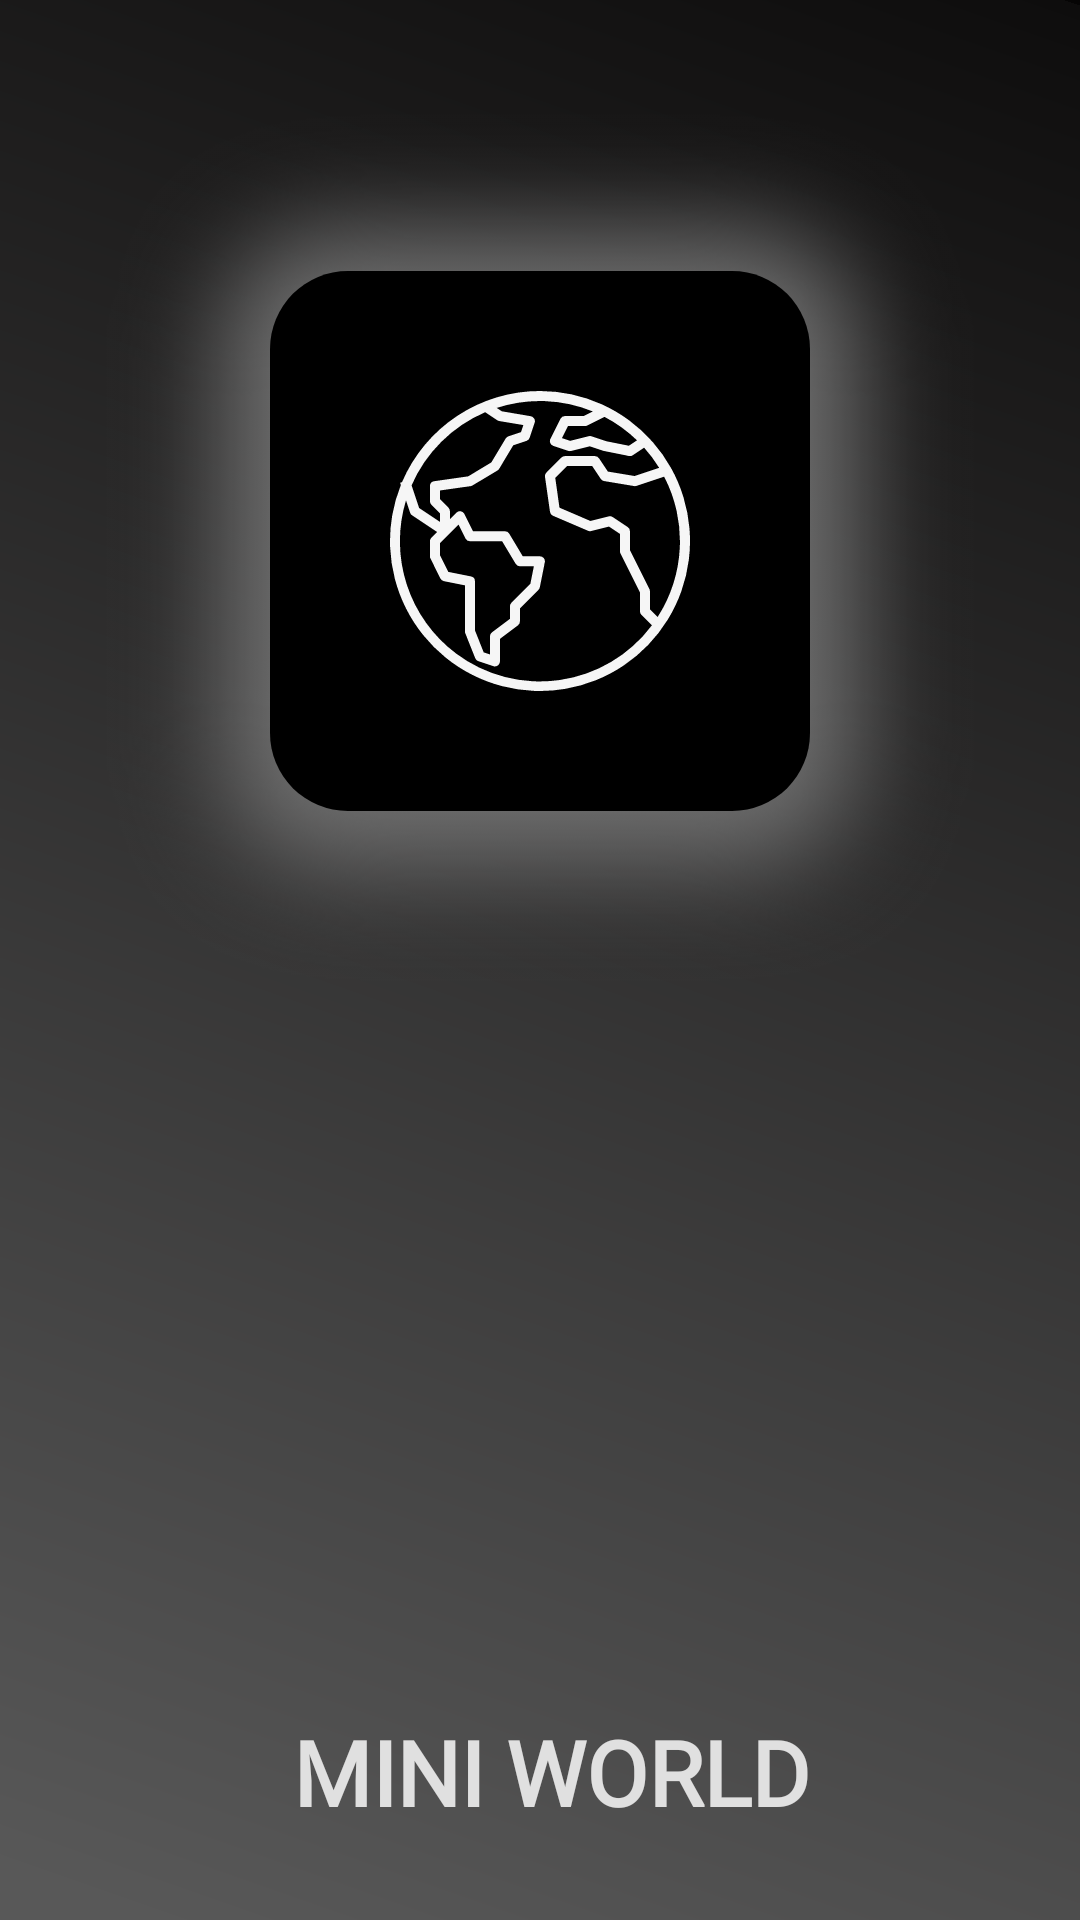

Reconstruct the res/layout file that produces this screen, plus the resources it refers to.
<!-- AndroidManifest.xml: application theme Theme.MiniWorld -->
<!-- res/layout/activity_splash_screen.xml -->
<?xml version="1.0" encoding="utf-8"?>
<LinearLayout xmlns:android="http://schemas.android.com/apk/res/android"
    xmlns:app="http://schemas.android.com/apk/res-auto"
    xmlns:tools="http://schemas.android.com/tools"
    android:layout_width="match_parent"
    android:layout_height="match_parent"
    android:background="@drawable/ic_bg"
    android:orientation="vertical"
    tools:context=".SplashScreen">

    <LinearLayout
        android:layout_width="wrap_content"
        android:layout_height="wrap_content"
        android:layout_marginBottom="-360dp"
        android:orientation="vertical">

        <ImageView
            android:id="@+id/imageView"
            android:layout_width="match_parent"
            android:layout_height="315dp"
            android:layout_gravity="center"
            android:layout_marginTop="25dp"
            app:srcCompat="@drawable/blur" />
    </LinearLayout>

    <ImageView
        android:id="@+id/logoSplash"
        android:layout_width="180dp"
        android:layout_height="180dp"
        android:layout_gravity="center"
        android:layout_marginTop="110dp"
        android:background="@drawable/background_logo"
        android:contentDescription="TODO"
        android:padding="40dp"
        app:srcCompat="@drawable/ic_worldwide__1_" />

    <TextView
        android:id="@+id/textView"
        android:layout_width="match_parent"
        android:layout_height="wrap_content"
        android:layout_marginTop="300dp"
        android:fontFamily="@font/poppins_bold"
        android:gravity="bottom|center"
        android:text=" MINI WORLD"
        android:textColor="@color/textgray"
        android:textSize="30sp"
        android:textStyle="bold" />

</LinearLayout>
<!-- resources referenced by this layout -->
<resources>
  <color name="textgray">#E0E0E0</color>
  <!-- drawable background_logo (drawable) -->
  <?xml version="1.0" encoding="utf-8"?>
  <shape xmlns:android="http://schemas.android.com/apk/res/android">
  <solid
      android:color="@color/black"
      />
      <corners
          android:radius="26dp"
          />
  </shape>
  <!-- drawable blur: png bitmap (drawable, 47961 bytes) -->
  <!-- drawable ic_bg (drawable) -->
  <vector xmlns:android="http://schemas.android.com/apk/res/android"
      xmlns:aapt="http://schemas.android.com/aapt"
      android:width="417dp"
      android:height="926dp"
      android:viewportWidth="417"
      android:viewportHeight="926">
    <group>
      <clip-path
          android:pathData="M0,0h417v926h-417z"/>
      <path
          android:pathData="M0,0h417v926h-417z">
        <aapt:attr name="android:fillColor">
          <gradient 
              android:startY="0"
              android:startX="410.745"
              android:endY="907.48"
              android:endX="13.761"
              android:type="linear">
            <item android:offset="0" android:color="#FF060505"/>
            <item android:offset="0" android:color="#FF0E0D0D"/>
            <item android:offset="1" android:color="#FF585858"/>
          </gradient>
        </aapt:attr>
      </path>
    </group>
  </vector>
  <!-- drawable ic_worldwide__1_: vector/xml drawable (drawable, 3218 chars, omitted) -->
  <style name="Theme.MiniWorld" parent="Theme.MaterialComponents.DayNight.DarkActionBar">
          <item name="android:windowFullscreen">true</item>
          
          <item name="colorPrimary">@color/purple_500</item>
          <item name="colorPrimaryVariant">@color/purple_700</item>
          <item name="colorOnPrimary">@color/white</item>
          
          <item name="colorSecondary">@color/teal_200</item>
          <item name="colorSecondaryVariant">@color/teal_700</item>
          <item name="colorOnSecondary">@color/black</item>
          
          <item name="android:statusBarColor" tools:targetApi="l">?attr/colorPrimaryVariant</item>
          
      </style>
  <color name="black">#FF000000</color>
  <color name="purple_500">#FF6200EE</color>
  <color name="purple_700">#FF3700B3</color>
  <color name="white">#FFFFFFFF</color>
  <color name="teal_200">#FF03DAC5</color>
  <color name="teal_700">#FF018786</color>
</resources>
